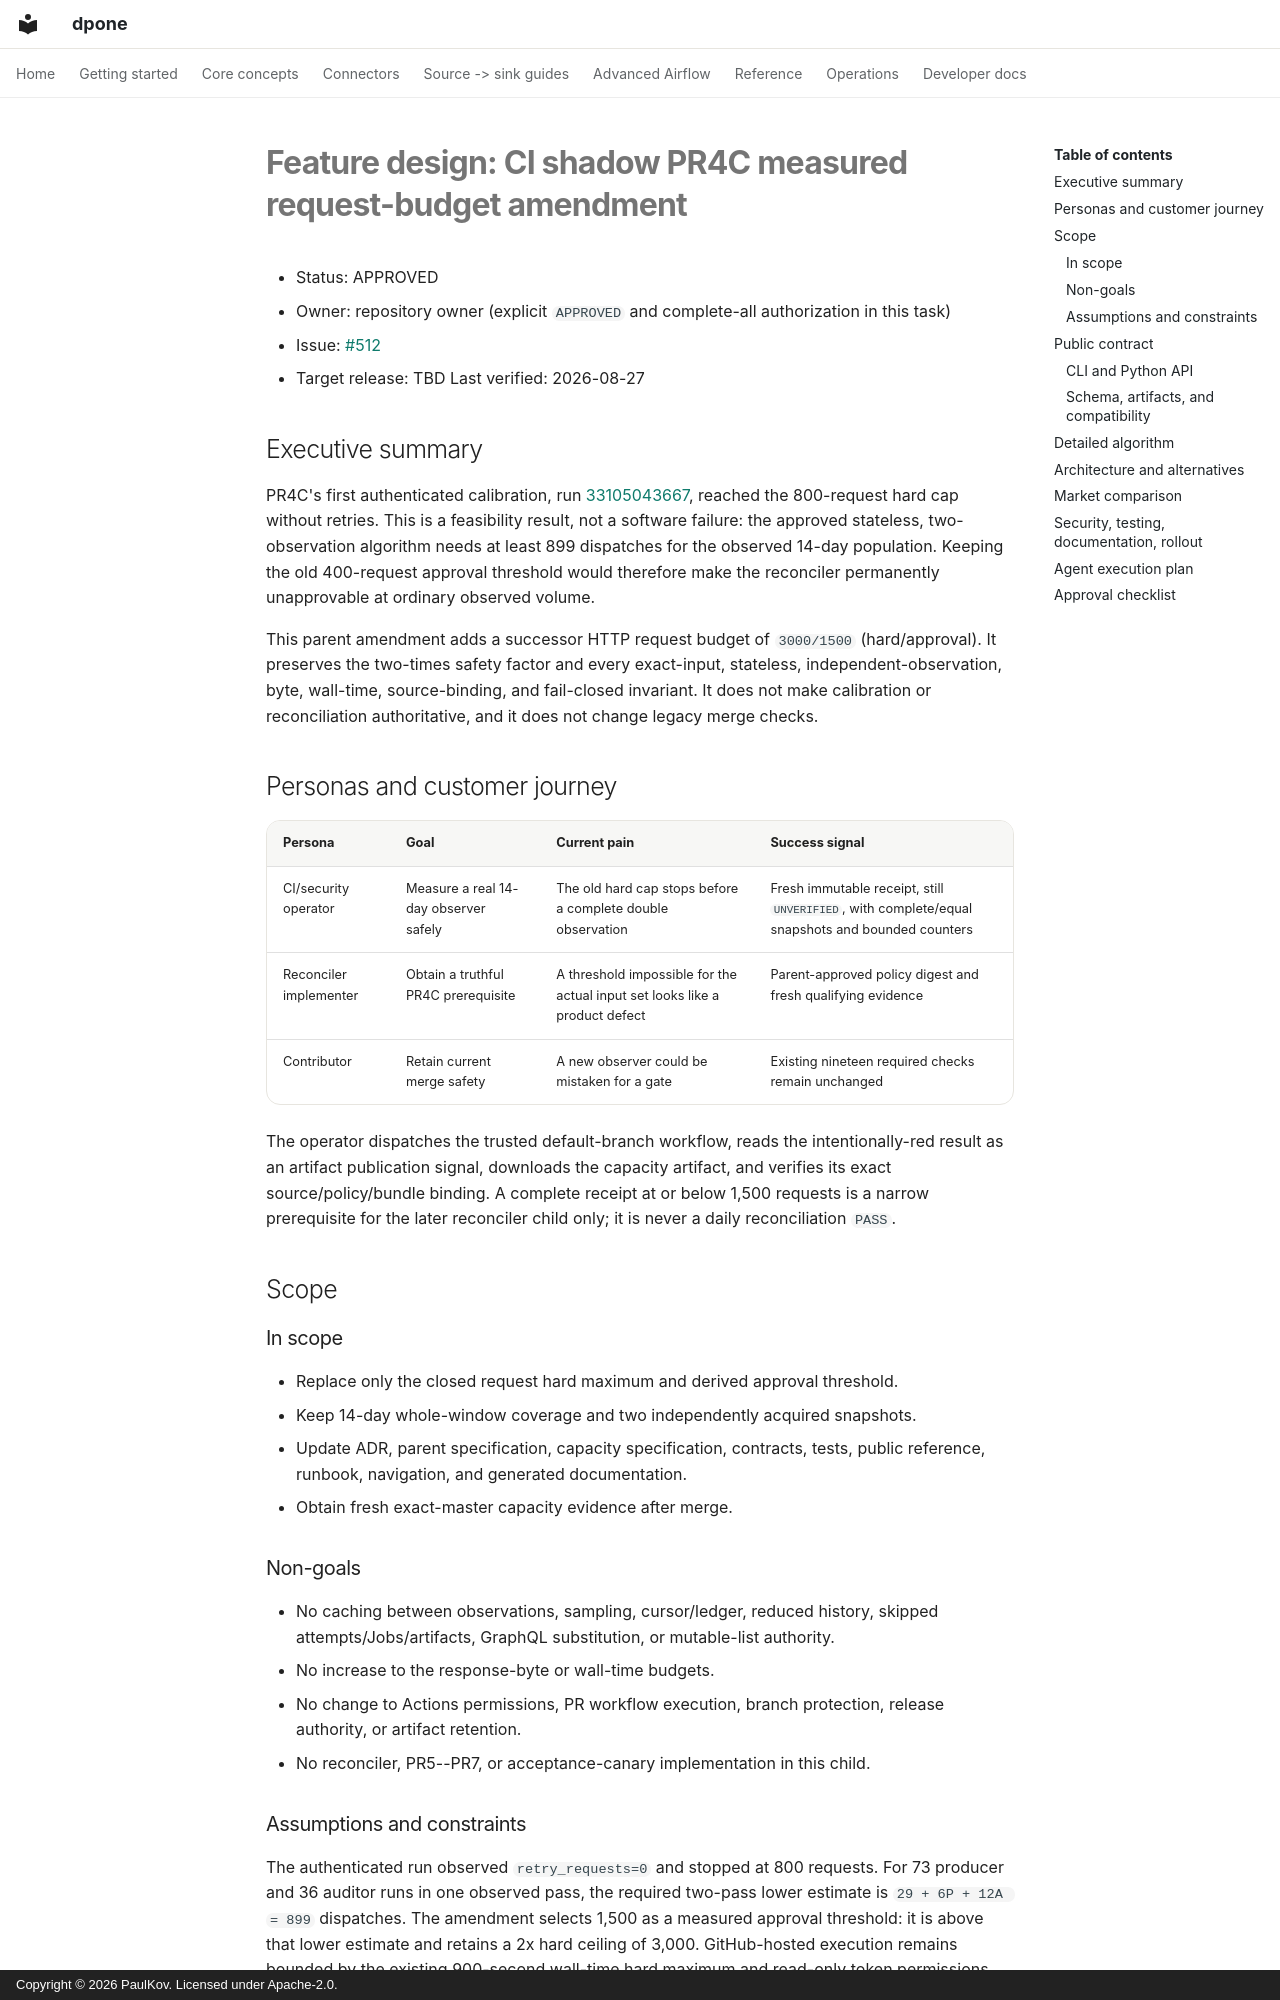

repository: PaulKov/dpone · page: feature-design-ci-shadow-pr4c-budget-amendment/index.html · generator: mkdocs · copyright: Copyright © 2026 PaulKov. Licensed under Apache-2.0.

# Feature design: CI shadow PR4C measured request-budget amendment

- Status: APPROVED
- Owner: repository owner (explicit `APPROVED` and complete-all authorization in this task)
- Issue: [#512](https://github.com/PaulKov/dpone/issues/512)
- Target release: TBD
Last verified: 2026-08-27

## Executive summary

PR4C's first authenticated calibration, run
[33105043667](https://github.com/PaulKov/dpone/actions/runs/33105043667),
reached the 800-request hard cap without retries.  This is a feasibility result,
not a software failure: the approved stateless, two-observation algorithm needs
at least 899 dispatches for the observed 14-day population.  Keeping the old
400-request approval threshold would therefore make the reconciler permanently
unapprovable at ordinary observed volume.

This parent amendment adds a successor HTTP request budget of `3000/1500`
(hard/approval). It preserves the two-times safety factor and every exact-input,
stateless, independent-observation, byte, wall-time, source-binding, and
fail-closed invariant. It does not make calibration or reconciliation
authoritative, and it does not change legacy merge checks.

## Personas and customer journey

| Persona | Goal | Current pain | Success signal |
|---|---|---|---|
| CI/security operator | Measure a real 14-day observer safely | The old hard cap stops before a complete double observation | Fresh immutable receipt, still `UNVERIFIED`, with complete/equal snapshots and bounded counters |
| Reconciler implementer | Obtain a truthful PR4C prerequisite | A threshold impossible for the actual input set looks like a product defect | Parent-approved policy digest and fresh qualifying evidence |
| Contributor | Retain current merge safety | A new observer could be mistaken for a gate | Existing nineteen required checks remain unchanged |

The operator dispatches the trusted default-branch workflow, reads the
intentionally-red result as an artifact publication signal, downloads the
capacity artifact, and verifies its exact source/policy/bundle binding.  A
complete receipt at or below 1,500 requests is a narrow prerequisite for the
later reconciler child only; it is never a daily reconciliation `PASS`.

## Scope

### In scope

- Replace only the closed request hard maximum and derived approval threshold.
- Keep 14-day whole-window coverage and two independently acquired snapshots.
- Update ADR, parent specification, capacity specification, contracts, tests,
  public reference, runbook, navigation, and generated documentation.
- Obtain fresh exact-master capacity evidence after merge.

### Non-goals

- No caching between observations, sampling, cursor/ledger, reduced history,
  skipped attempts/Jobs/artifacts, GraphQL substitution, or mutable-list
  authority.
- No increase to the response-byte or wall-time budgets.
- No change to Actions permissions, PR workflow execution, branch protection,
  release authority, or artifact retention.
- No reconciler, PR5--PR7, or acceptance-canary implementation in this child.

### Assumptions and constraints

The authenticated run observed `retry_requests=0` and stopped at 800 requests.
For 73 producer and 36 auditor runs in one observed pass, the required two-pass
lower estimate is `29 + 6P + 12A = 899` dispatches.  The amendment selects
1,500 as a measured approval threshold: it is above that lower estimate and
retains a 2x hard ceiling of 3,000.  GitHub-hosted execution remains bounded by
the existing 900-second wall-time hard maximum and read-only token permissions.

## Public contract
